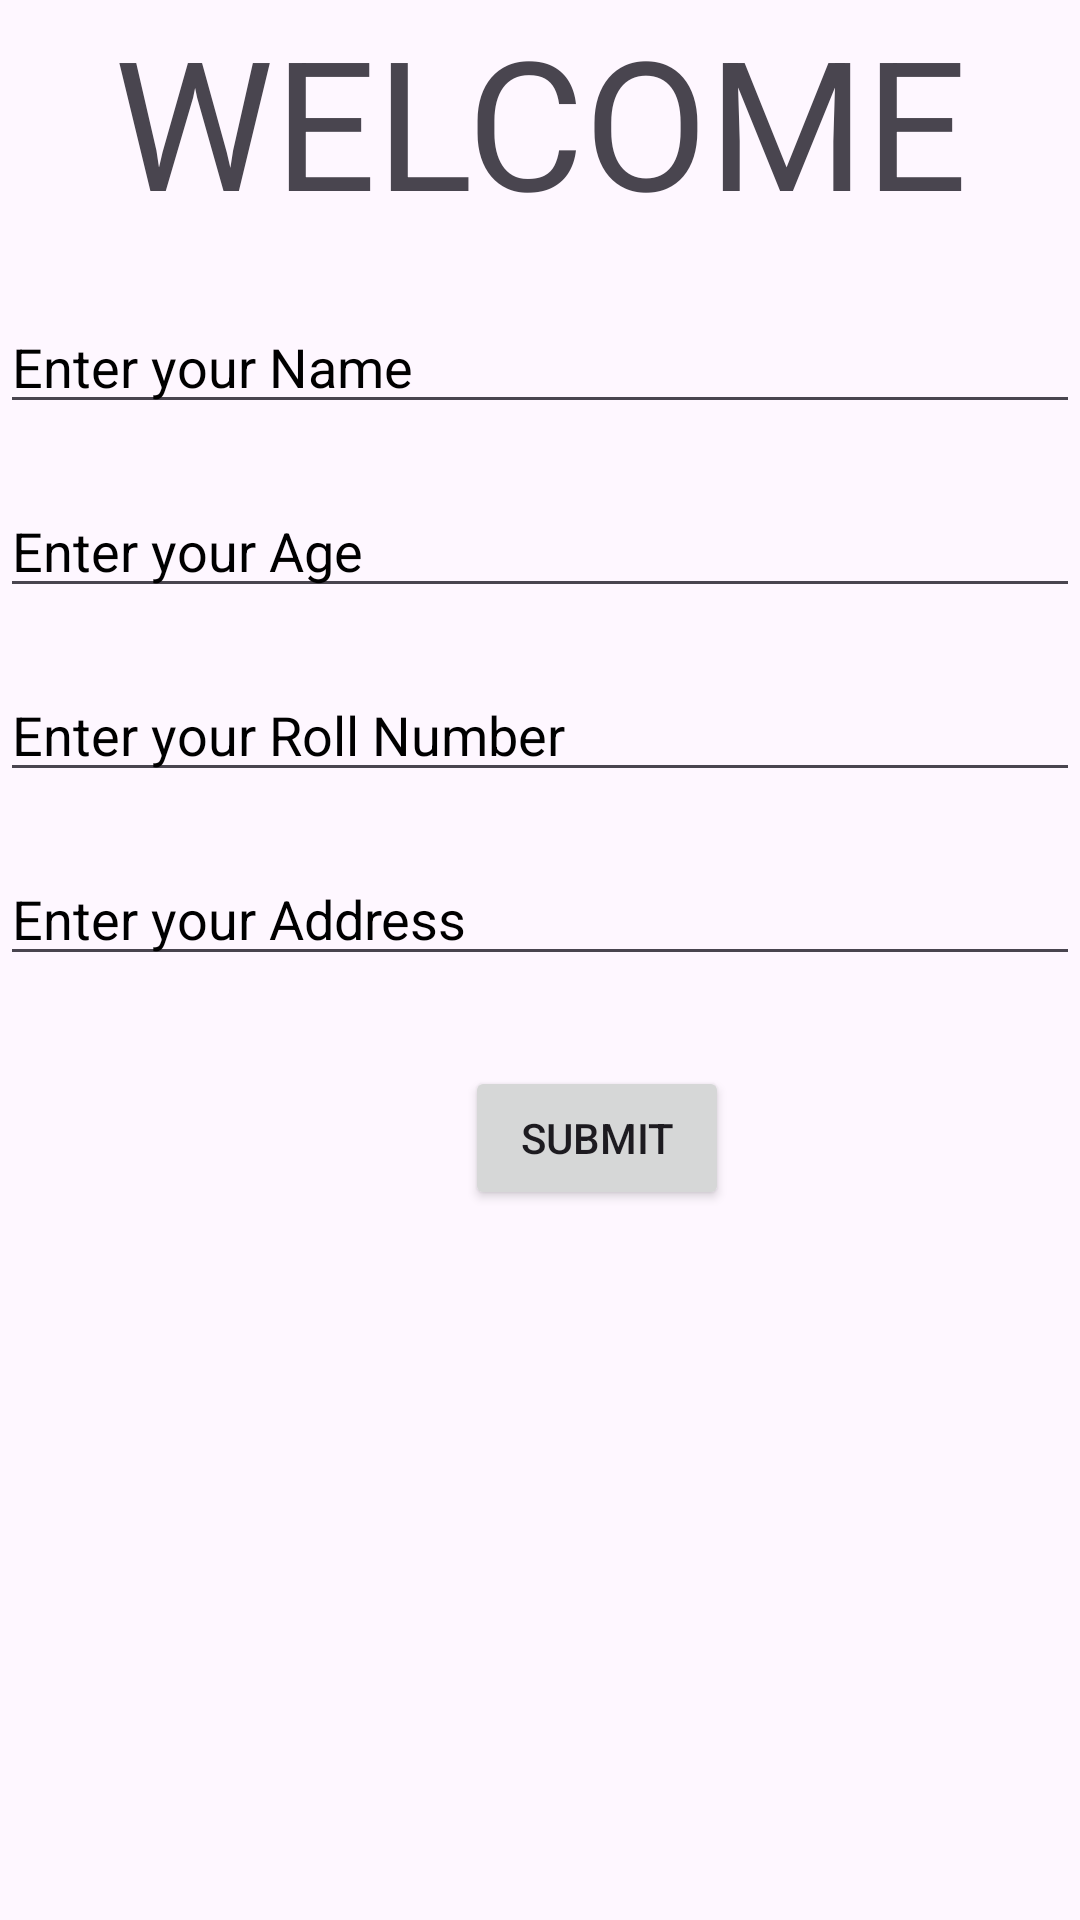

Layout XML and referenced resources for this Android screen:
<!-- AndroidManifest.xml: application theme Theme.BunblePassing -->
<!-- res/layout/activity_main.xml -->
<?xml version="1.0" encoding="utf-8"?>
<LinearLayout xmlns:android="http://schemas.android.com/apk/res/android"
    xmlns:app="http://schemas.android.com/apk/res-auto"
    xmlns:tools="http://schemas.android.com/tools"
    android:layout_width="match_parent"
    android:layout_height="match_parent"
    android:orientation="vertical"
    tools:context=".MainActivity">
    <TextView
        android:layout_width="match_parent"
        android:layout_height="80dp"
        android:text="WELCOME"
        android:textSize="60dp"
        android:gravity="center"/>

    <EditText
        android:id="@+id/etName"
        android:layout_marginTop="20dp"
        android:layout_width="match_parent"
        android:layout_height="wrap_content"
        android:hint="Enter your Name"
        android:textColorHint="@color/black"
        />

    <EditText
        android:id="@+id/etAge"
        android:layout_width="match_parent"
        android:layout_height="wrap_content"
        android:layout_marginTop="20dp"
        android:hint="Enter your Age"
        android:textColorHint="@color/black"
        android:inputType="number"
        />
    <EditText
        android:id="@+id/etRollNumber"
        android:layout_width="match_parent"
        android:layout_height="wrap_content"
        android:layout_marginTop="20dp"
        android:hint="Enter your Roll Number"
        android:textColorHint="@color/black"
        android:inputType="text"
        />
    <EditText
        android:id="@+id/etAddress"
        android:layout_width="match_parent"
        android:layout_height="wrap_content"
        android:layout_marginTop="20dp"
        android:hint="Enter your Address"
        android:textColorHint="@color/black"
        android:inputType="text"
        />

<Button
    android:id="@+id/btnSubmit"
    android:layout_width="wrap_content"
    android:layout_height="wrap_content"
    android:layout_marginLeft="155dp"
    android:text="SUBMIT"
    android:layout_marginTop="30dp"
    />
</LinearLayout>
<!-- resources referenced by this layout -->
<resources>
  <style name="Theme.BunblePassing" parent="Base.Theme.BunblePassing" />
  <style name="Base.Theme.BunblePassing" parent="Theme.Material3.DayNight.NoActionBar">
          
          
      </style>
  <!-- not gathered from this repository: default colours our renderer supplied (Android Studio template values) -->
  <color name="black">#FF000000</color>
</resources>
